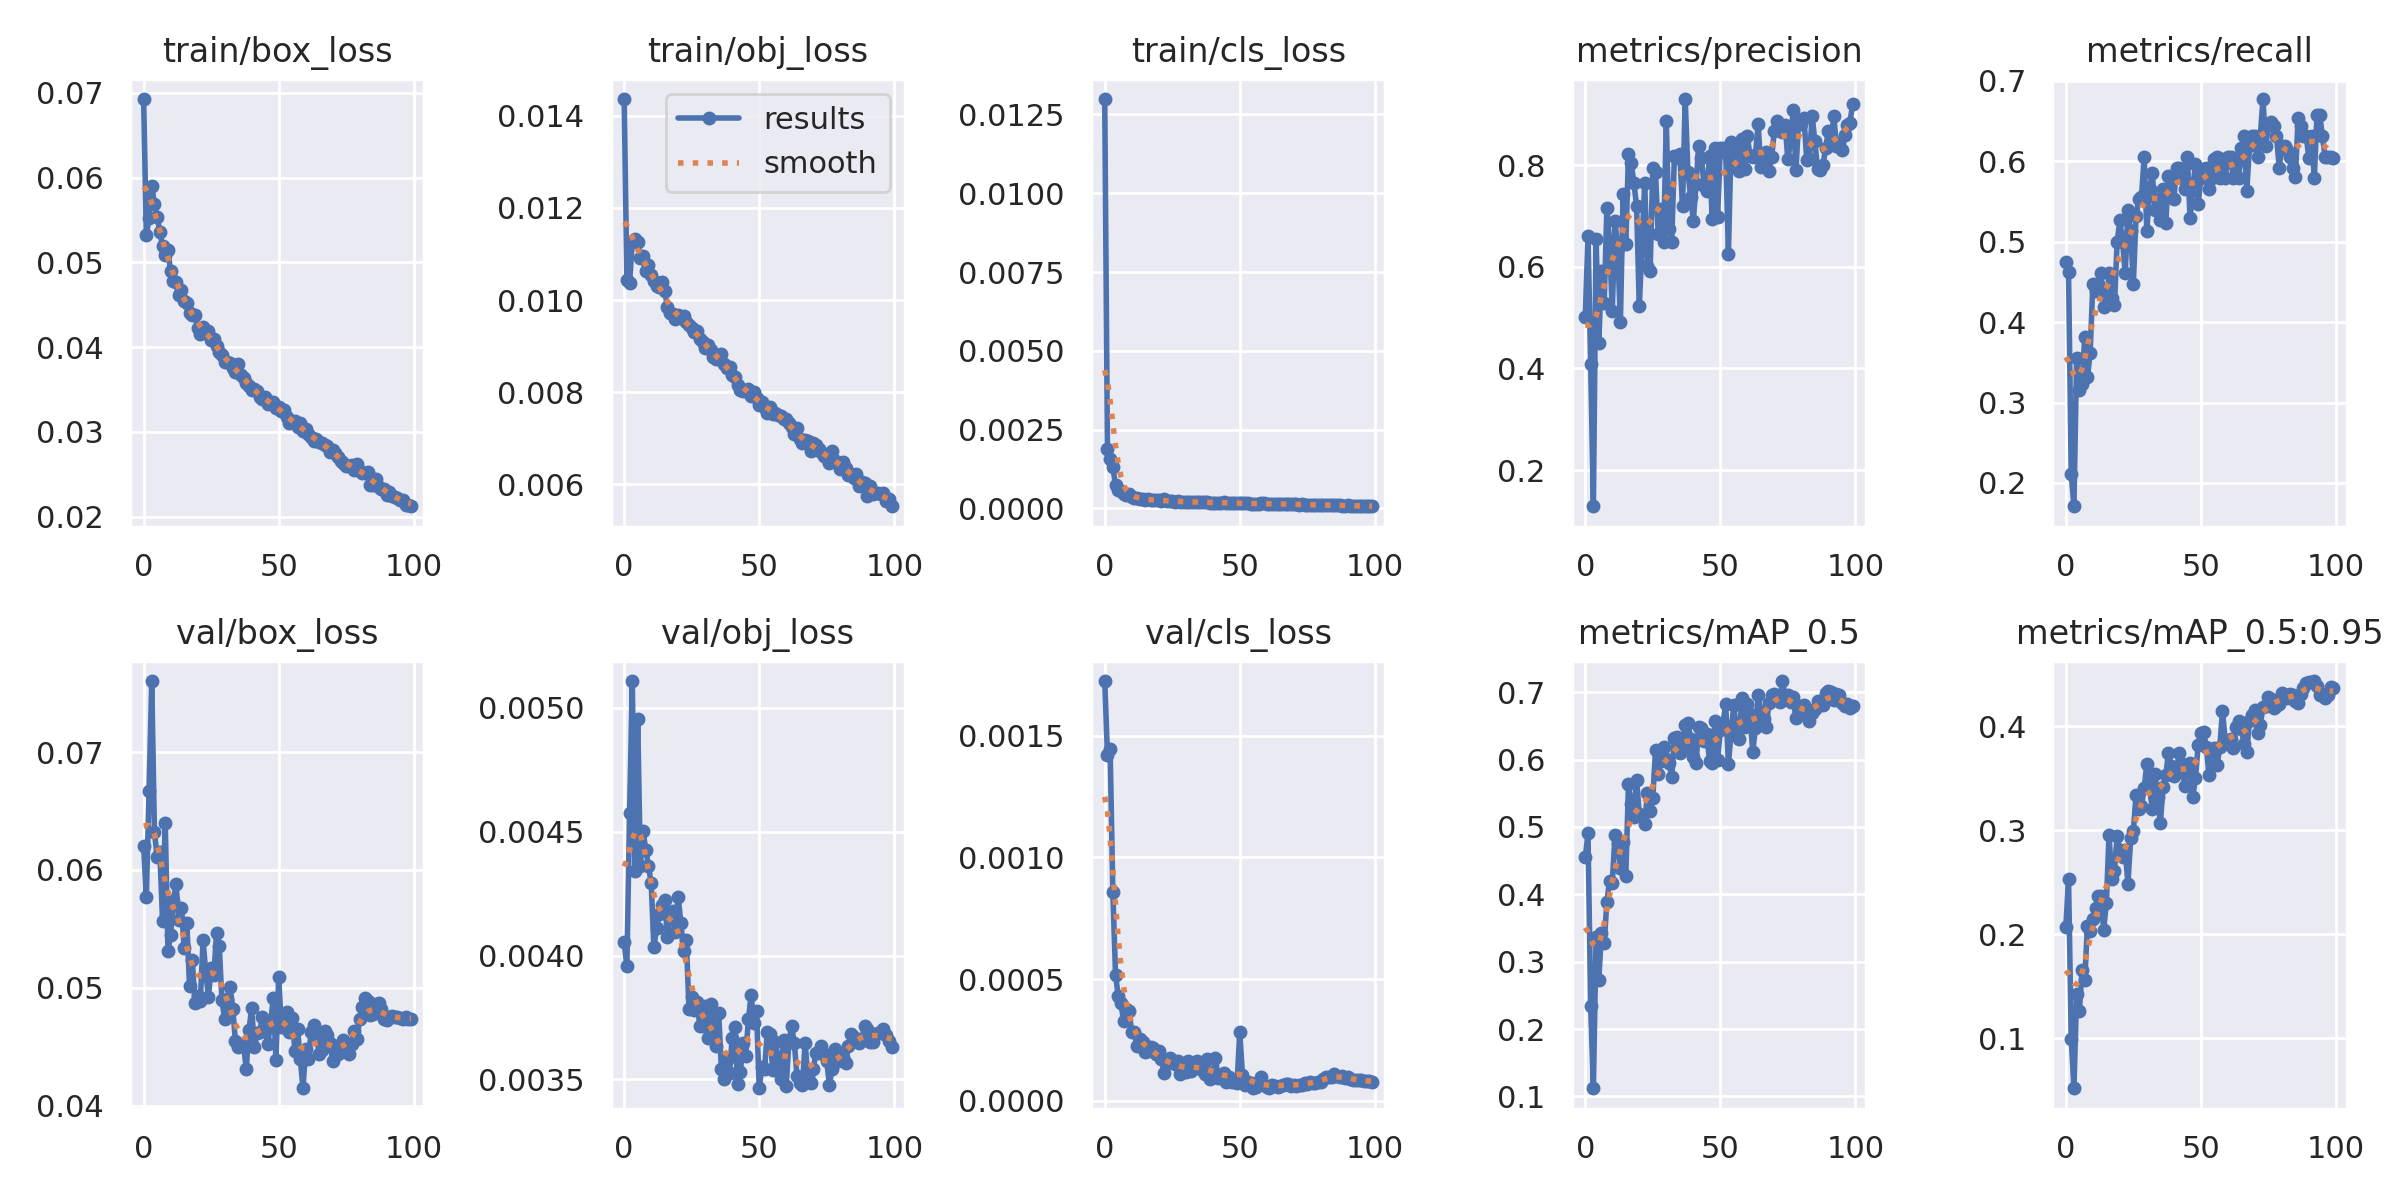

The data file committed next to this chart (first rows):
epoch, train/box_loss, train/obj_loss, train/cls_loss, metrics/precision, metrics/recall, metrics/mAP_0.5, metrics/mAP_0.5:0.95, val/box_loss, val/obj_loss, val/cls_loss, x/lr0, x/lr1, x/lr2
0, 0.06927, 0.01436, 0.01299, 0.5007, 0.475, 0.455, 0.2069, 0.062, 0.004054, 0.001724, 0.07006, 0.003327, 0.003327
1, 0.05321, 0.01044, 0.001896, 0.6611, 0.4621, 0.4904, 0.2534, 0.05769, 0.003956, 0.001423, 0.04, 0.0066, 0.0066
2, 0.0552, 0.01037, 0.001561, 0.4085, 0.2105, 0.2334, 0.09954, 0.06666, 0.004574, 0.001446, 0.009881, 0.009813, 0.009813
3, 0.05905, 0.01127, 0.001305, 0.129, 0.1711, 0.112, 0.05179, 0.07603, 0.005107, 0.0008593, 0.00973, 0.00973, 0.00973
4, 0.05688, 0.01132, 0.0007407, 0.6544, 0.3553, 0.3365, 0.1425, 0.06321, 0.004339, 0.0005179, 0.00973, 0.00973, 0.00973
5, 0.0554, 0.01125, 0.0005915, 0.4506, 0.3158, 0.2732, 0.1262, 0.06112, 0.004954, 0.0004302, 0.00964, 0.00964, 0.00964
6, 0.05358, 0.01091, 0.0005523, 0.5913, 0.3236, 0.3432, 0.1651, 0.06151, 0.004362, 0.000401, 0.00955, 0.00955, 0.00955
7, 0.05189, 0.01096, 0.0004482, 0.5284, 0.3816, 0.3278, 0.1556, 0.05568, 0.004501, 0.0003271, 0.00946, 0.00946, 0.00946
8, 0.05082, 0.01063, 0.0004173, 0.7156, 0.3312, 0.389, 0.2083, 0.064, 0.004426, 0.0003791, 0.00937, 0.00937, 0.00937
9, 0.05144, 0.01077, 0.0004513, 0.6467, 0.3613, 0.4202, 0.2034, 0.05312, 0.004361, 0.0003686, 0.00928, 0.00928, 0.00928
10, 0.04895, 0.01054, 0.0003791, 0.5135, 0.4474, 0.4175, 0.2148, 0.05449, 0.004292, 0.0002838, 0.00919, 0.00919, 0.00919
11, 0.04774, 0.01042, 0.0003393, 0.6899, 0.4392, 0.4877, 0.2257, 0.05736, 0.004032, 0.000282, 0.0091, 0.0091, 0.0091
12, 0.0477, 0.0103, 0.0003282, 0.6365, 0.4474, 0.4761, 0.2368, 0.05883, 0.004113, 0.000224, 0.00901, 0.00901, 0.00901
13, 0.0461, 0.01028, 0.000312, 0.4906, 0.4605, 0.4395, 0.2372, 0.05578, 0.004168, 0.0002546, 0.00892, 0.00892, 0.00892
14, 0.04674, 0.01038, 0.0003158, 0.743, 0.4185, 0.4779, 0.2041, 0.05681, 0.004205, 0.0002427, 0.00883, 0.00883, 0.00883
15, 0.04543, 0.0102, 0.000275, 0.6442, 0.421, 0.4278, 0.23, 0.05336, 0.004224, 0.0002001, 0.00874, 0.00874, 0.00874
16, 0.04519, 0.009858, 0.0002874, 0.8225, 0.4605, 0.5641, 0.2956, 0.05552, 0.004075, 0.0002045, 0.00865, 0.00865, 0.00865
17, 0.04404, 0.009722, 0.0002588, 0.8035, 0.4305, 0.5341, 0.2529, 0.05013, 0.004151, 0.00022, 0.00856, 0.00856, 0.00856
18, 0.04373, 0.009695, 0.0002665, 0.7649, 0.421, 0.5148, 0.2607, 0.05235, 0.004178, 0.0002183, 0.00847, 0.00847, 0.00847
19, 0.04381, 0.009597, 0.0002632, 0.7188, 0.5, 0.5693, 0.2942, 0.04872, 0.004096, 0.0001927, 0.00838, 0.00838, 0.00838
20, 0.04229, 0.009686, 0.000265, 0.5218, 0.5263, 0.5197, 0.2814, 0.04932, 0.004236, 0.0002057, 0.00829, 0.00829, 0.00829
21, 0.04156, 0.009619, 0.000233, 0.6434, 0.5, 0.517, 0.2745, 0.04885, 0.00413, 0.000172, 0.0082, 0.0082, 0.0082
22, 0.04231, 0.009664, 0.00029, 0.7638, 0.4605, 0.5045, 0.2808, 0.05405, 0.004017, 0.0001136, 0.00811, 0.00811, 0.00811
23, 0.04165, 0.009525, 0.0002384, 0.6011, 0.5395, 0.5498, 0.2484, 0.05133, 0.004063, 0.0001546, 0.00802, 0.00802, 0.00802
24, 0.04186, 0.009457, 0.0002371, 0.5913, 0.5132, 0.5235, 0.2925, 0.04924, 0.003786, 0.0001758, 0.00793, 0.00793, 0.00793
25, 0.04088, 0.009402, 0.0002307, 0.7943, 0.4474, 0.543, 0.2991, 0.05166, 0.003833, 0.0001687, 0.00784, 0.00784, 0.00784
26, 0.04097, 0.009298, 0.0002147, 0.786, 0.5317, 0.6138, 0.3339, 0.05105, 0.003779, 0.0001504, 0.00775, 0.00775, 0.00775
27, 0.04017, 0.009325, 0.0002242, 0.6637, 0.5526, 0.5787, 0.3206, 0.05465, 0.003814, 0.0001659, 0.00766, 0.00766, 0.00766
28, 0.03945, 0.009161, 0.0002215, 0.7128, 0.5552, 0.598, 0.3233, 0.05355, 0.003716, 0.0001116, 0.00757, 0.00757, 0.00757
29, 0.03912, 0.009091, 0.0002183, 0.6477, 0.6048, 0.6193, 0.3404, 0.04892, 0.003715, 0.0001231, 0.00748, 0.00748, 0.00748
30, 0.0382, 0.008968, 0.0002146, 0.8863, 0.5128, 0.6007, 0.3642, 0.04738, 0.003797, 0.0001183, 0.00739, 0.00739, 0.00739
31, 0.0382, 0.009032, 0.0002166, 0.6746, 0.5658, 0.5955, 0.3409, 0.04908, 0.003665, 0.0001656, 0.0073, 0.0073, 0.0073
32, 0.03811, 0.008924, 0.0002135, 0.6496, 0.5855, 0.5736, 0.3208, 0.05005, 0.003803, 0.0001225, 0.00721, 0.00721, 0.00721
33, 0.03755, 0.008771, 0.0002052, 0.8185, 0.5395, 0.6327, 0.3543, 0.0482, 0.003711, 0.0001339, 0.00712, 0.00712, 0.00712
34, 0.03702, 0.008719, 0.000199, 0.8135, 0.5526, 0.6331, 0.3321, 0.04547, 0.003634, 0.000166, 0.00703, 0.00703, 0.00703
35, 0.03799, 0.008712, 0.0002016, 0.8223, 0.5263, 0.6097, 0.3069, 0.04497, 0.003766, 0.0001435, 0.00694, 0.00694, 0.00694
36, 0.03672, 0.008835, 0.0002067, 0.7188, 0.5658, 0.6168, 0.3416, 0.04523, 0.003541, 0.0001259, 0.00685, 0.00685, 0.00685
37, 0.03637, 0.008614, 0.0001965, 0.9298, 0.5231, 0.6522, 0.3532, 0.04516, 0.003503, 0.0001127, 0.00676, 0.00676, 0.00676
38, 0.03571, 0.008524, 0.0001959, 0.7865, 0.5816, 0.6548, 0.3742, 0.04311, 0.003579, 0.0001716, 0.00667, 0.00667, 0.00667
39, 0.03542, 0.008551, 0.0001893, 0.7379, 0.5789, 0.6301, 0.3624, 0.04643, 0.003524, 9.169e-05, 0.00658, 0.00658, 0.00658
40, 0.03495, 0.00838, 0.0001799, 0.6905, 0.5526, 0.6038, 0.3525, 0.04827, 0.003668, 0.0001008, 0.00649, 0.00649, 0.00649
41, 0.03504, 0.008337, 0.000189, 0.762, 0.5921, 0.5951, 0.357, 0.04495, 0.003711, 0.0001756, 0.0064, 0.0064, 0.0064
42, 0.03479, 0.008168, 0.000186, 0.8374, 0.5921, 0.6479, 0.3746, 0.04618, 0.003483, 9.6115e-05, 0.00631, 0.00631, 0.00631
43, 0.03408, 0.008046, 0.0001804, 0.8139, 0.5789, 0.647, 0.3634, 0.04625, 0.00353, 0.0001018, 0.00622, 0.00622, 0.00622
44, 0.03389, 0.008038, 0.0001923, 0.7596, 0.5658, 0.627, 0.3429, 0.04756, 0.003645, 0.0001136, 0.00613, 0.00613, 0.00613
45, 0.03406, 0.008025, 0.0001817, 0.749, 0.6053, 0.6375, 0.3627, 0.04642, 0.003596, 7.8756e-05, 0.00604, 0.00604, 0.00604
46, 0.03333, 0.008075, 0.0001838, 0.8171, 0.529, 0.598, 0.3651, 0.04526, 0.003742, 9.8676e-05, 0.00595, 0.00595, 0.00595
47, 0.03354, 0.007914, 0.0001807, 0.6935, 0.5658, 0.5953, 0.3326, 0.04697, 0.003841, 7.878e-05, 0.00586, 0.00586, 0.00586
48, 0.03348, 0.008004, 0.0001748, 0.8343, 0.5964, 0.6567, 0.3502, 0.04914, 0.00373, 8.2314e-05, 0.00577, 0.00577, 0.00577
49, 0.03275, 0.007881, 0.0001628, 0.6976, 0.5464, 0.5997, 0.3824, 0.04386, 0.003775, 7.4066e-05, 0.00568, 0.00568, 0.00568
50, 0.03296, 0.007725, 0.0001673, 0.8339, 0.5789, 0.6443, 0.3937, 0.05092, 0.003465, 0.000285, 0.00559, 0.00559, 0.00559
51, 0.03252, 0.007789, 0.0001694, 0.833, 0.5906, 0.6547, 0.3945, 0.04665, 0.003549, 0.0001049, 0.0055, 0.0055, 0.0055
52, 0.03252, 0.00766, 0.0001585, 0.8243, 0.5921, 0.682, 0.3802, 0.04677, 0.003543, 6.5317e-05, 0.00541, 0.00541, 0.00541
53, 0.03177, 0.007556, 0.0001588, 0.6256, 0.5658, 0.5929, 0.3535, 0.04792, 0.003693, 7.6789e-05, 0.00532, 0.00532, 0.00532
54, 0.03103, 0.007671, 0.000157, 0.8444, 0.5789, 0.6418, 0.3718, 0.04622, 0.003682, 7.4155e-05, 0.00523, 0.00523, 0.00523
55, 0.03112, 0.007539, 0.0001505, 0.8062, 0.6023, 0.6809, 0.3795, 0.04741, 0.003537, 5.3079e-05, 0.00514, 0.00514, 0.00514
56, 0.03126, 0.007556, 0.0001545, 0.8338, 0.6053, 0.6421, 0.3627, 0.04466, 0.003653, 5.8904e-05, 0.00505, 0.00505, 0.00505
57, 0.03061, 0.007514, 0.000156, 0.7884, 0.5789, 0.6304, 0.3798, 0.04646, 0.003588, 7.8709e-05, 0.00496, 0.00496, 0.00496
58, 0.03102, 0.00749, 0.00016, 0.8513, 0.6026, 0.6913, 0.4152, 0.04398, 0.0035, 9.7079e-05, 0.00487, 0.00487, 0.00487
59, 0.03015, 0.007426, 0.0001599, 0.7918, 0.5789, 0.648, 0.3871, 0.04147, 0.00366, 6.3547e-05, 0.00478, 0.00478, 0.00478
... 40 more rows
